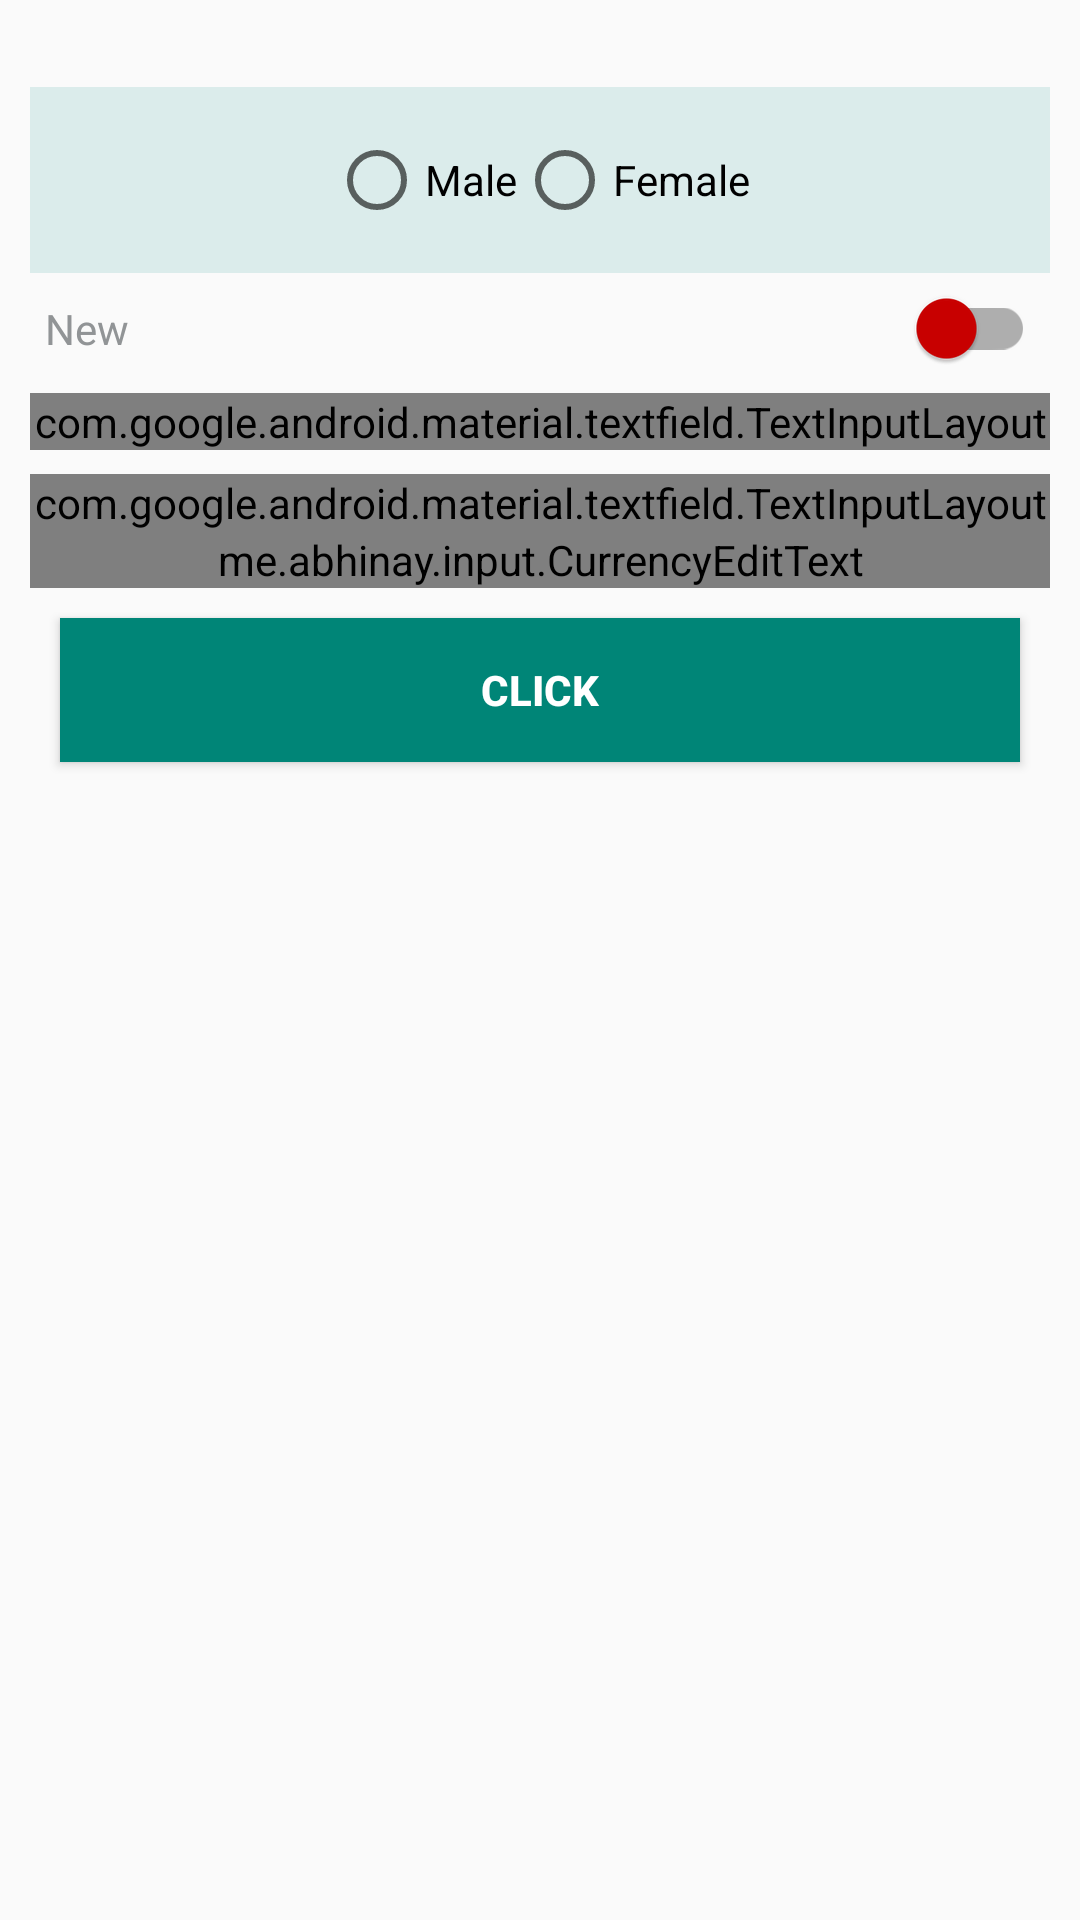

Reconstruct the res/layout file that produces this screen, plus the resources it refers to.
<!-- AndroidManifest.xml: application theme AppTheme -->
<!-- res/layout/unicodestring_layout.xml -->
<?xml version="1.0" encoding="utf-8"?>
<LinearLayout xmlns:android="http://schemas.android.com/apk/res/android"
    xmlns:app="http://schemas.android.com/apk/res-auto"
    xmlns:tools="http://schemas.android.com/tools"
    android:layout_width="match_parent"
    android:layout_height="match_parent"
    android:orientation="vertical"
    tools:context=".UnodoceStringActivity">

    <LinearLayout
        android:layout_width="match_parent"
        android:layout_height="match_parent"
        android:orientation="vertical"
        android:padding="@dimen/margin_10">

        <TextView
            android:id="@+id/UnocodeString_TV"
            android:layout_width="wrap_content"
            android:layout_height="wrap_content" />

        <RadioGroup
            android:gravity="center"
            android:orientation="horizontal"
            android:id="@+id/rg_gender"
            android:layout_width="match_parent"
            android:layout_height="wrap_content"
            android:background="#dbeceb"
            android:padding="15dp">

            <RadioButton
                android:id="@+id/rb_male"
                android:layout_width="wrap_content"
                android:layout_height="wrap_content"
                android:text="Male" />

            <RadioButton
                android:id="@+id/rb_female"
                android:layout_width="wrap_content"
                android:layout_height="wrap_content"
                android:text="Female" />

        </RadioGroup>

        <LinearLayout
            android:id="@+id/form_inflate_SwitchCompat_layout"
            android:layout_width="match_parent"
            android:layout_height="wrap_content"
            android:layout_gravity="center"
            android:layout_marginTop="@dimen/margin_top"
            android:gravity="center">

            <androidx.appcompat.widget.SwitchCompat
                app:theme="@style/BrandedSwitch.control"
                android:id="@+id/form_inflate_switch"
                android:layout_width="match_parent"
                android:layout_height="wrap_content"
                android:layout_gravity="center"
                android:layout_marginLeft="@dimen/margin_5"
                android:layout_marginRight="@dimen/margin_5"
                android:text="New"
                android:textColor="@color/text_hint"
                android:textSize="@dimen/edittext_text_size" />
        </LinearLayout>
        <com.google.android.material.textfield.TextInputLayout
            android:id="@+id/form_add_TL"
            style="@style/EditTextBorderStyle"
            android:layout_width="match_parent"
            android:layout_height="wrap_content"
            android:layout_marginTop="@dimen/margin_8"
            app:hintTextAppearance="@style/TextAppearence.TextInputLayout.white">

            <com.google.android.material.textfield.TextInputEditText
                android:id="@+id/form_add_EDT"
                android:layout_width="match_parent"
                android:layout_height="wrap_content"
                android:imeOptions="actionDone"
                android:padding="@dimen/edittext_padding"
                android:singleLine="true"
                android:textSize="@dimen/edittext_text_size" />

        </com.google.android.material.textfield.TextInputLayout>

        <com.google.android.material.textfield.TextInputLayout
            android:id="@+id/form_add_TL2"
            style="@style/EditTextBorderStyle"
            android:layout_width="match_parent"
            android:layout_height="wrap_content"
            android:layout_marginTop="@dimen/margin_8"
            app:hintTextAppearance="@style/TextAppearence.TextInputLayout.white">

            <com.google.android.material.textfield.TextInputEditText
                android:id="@+id/form_add_EDT2"
                android:layout_width="match_parent"
                android:layout_height="wrap_content"
                android:imeOptions="actionDone"
                android:padding="@dimen/edittext_padding"
                android:singleLine="true"
                android:textSize="@dimen/edittext_text_size" />

        </com.google.android.material.textfield.TextInputLayout>

        <me.abhinay.input.CurrencyEditText
            android:id="@+id/etInput"
            android:layout_width="match_parent"
            android:layout_height="wrap_content"
            android:hint="Type value"
            android:inputType="number"
            android:textSize="24sp" />

        <Button
            android:id="@+id/click_BT"
            android:layout_width="match_parent"
            android:layout_height="wrap_content"
            android:layout_below="@+id/rem_pwd_LAY"
            android:layout_centerInParent="true"
            android:layout_margin="10dp"
            android:background="@color/colorPrimary"
            android:padding="10dp"
            android:text="Click"
            android:textColor="@android:color/white"
            android:textStyle="bold" />

    </LinearLayout>
</LinearLayout>
<!-- resources referenced by this layout -->
<resources>
  <color name="colorPrimary">#008577</color>
  <color name="text_hint">#919496</color>
  <dimen name="edittext_padding">12dp</dimen>
  <dimen name="edittext_text_size">14sp</dimen>
  <dimen name="margin_10">10dp</dimen>
  <dimen name="margin_5">5dp</dimen>
  <dimen name="margin_8">8dp</dimen>
  <dimen name="margin_top">5dp</dimen>
  <style name="BrandedSwitch.control" parent="Theme.AppCompat.Light">
          
          <item name="colorControlActivated">#e6e600</item>
          <item name="colorSwitchThumbNormal">#cc0000</item>
      </style>
  <style name="EditTextBorderStyle" parent="Widget.MaterialComponents.TextInputLayout.OutlinedBox.Dense">
          <item name="boxStrokeColor">@color/text_hint</item>
          <item name="boxStrokeWidth">2dp</item>
          <item name="colorAccent">@color/text_hint</item>
          <item name="android:textSize">@dimen/hint_size</item>
          <item name="colorControlActivated">@color/text_hint</item>
  
          
          <item name="android:textColorHint">@color/text_hint</item>
          
          <item name="colorControlNormal">@color/text_hint</item>
  
          
      </style>
  <style name="TextAppearence.TextInputLayout.white" parent="@android:style/TextAppearance">
          <item name="android:textColor">@color/text_hint_color</item>
          <item name="android:textSize">@dimen/txt_size_small</item>
      </style>
  <style name="AppTheme" parent="Theme.AppCompat.Light.DarkActionBar">
          
          <item name="colorPrimary">@color/colorPrimary</item>
          <item name="colorPrimaryDark">@color/colorPrimaryDark</item>
          <item name="colorAccent">@color/colorAccent</item>
      </style>
  <dimen name="hint_size">@dimen/font_small</dimen>
  <color name="text_hint_color">#808080</color>
  <dimen name="txt_size_small">14sp</dimen>
  <color name="colorPrimaryDark">#00574B</color>
  <color name="colorAccent">#D81B60</color>
  <dimen name="font_small">12sp</dimen>
</resources>
